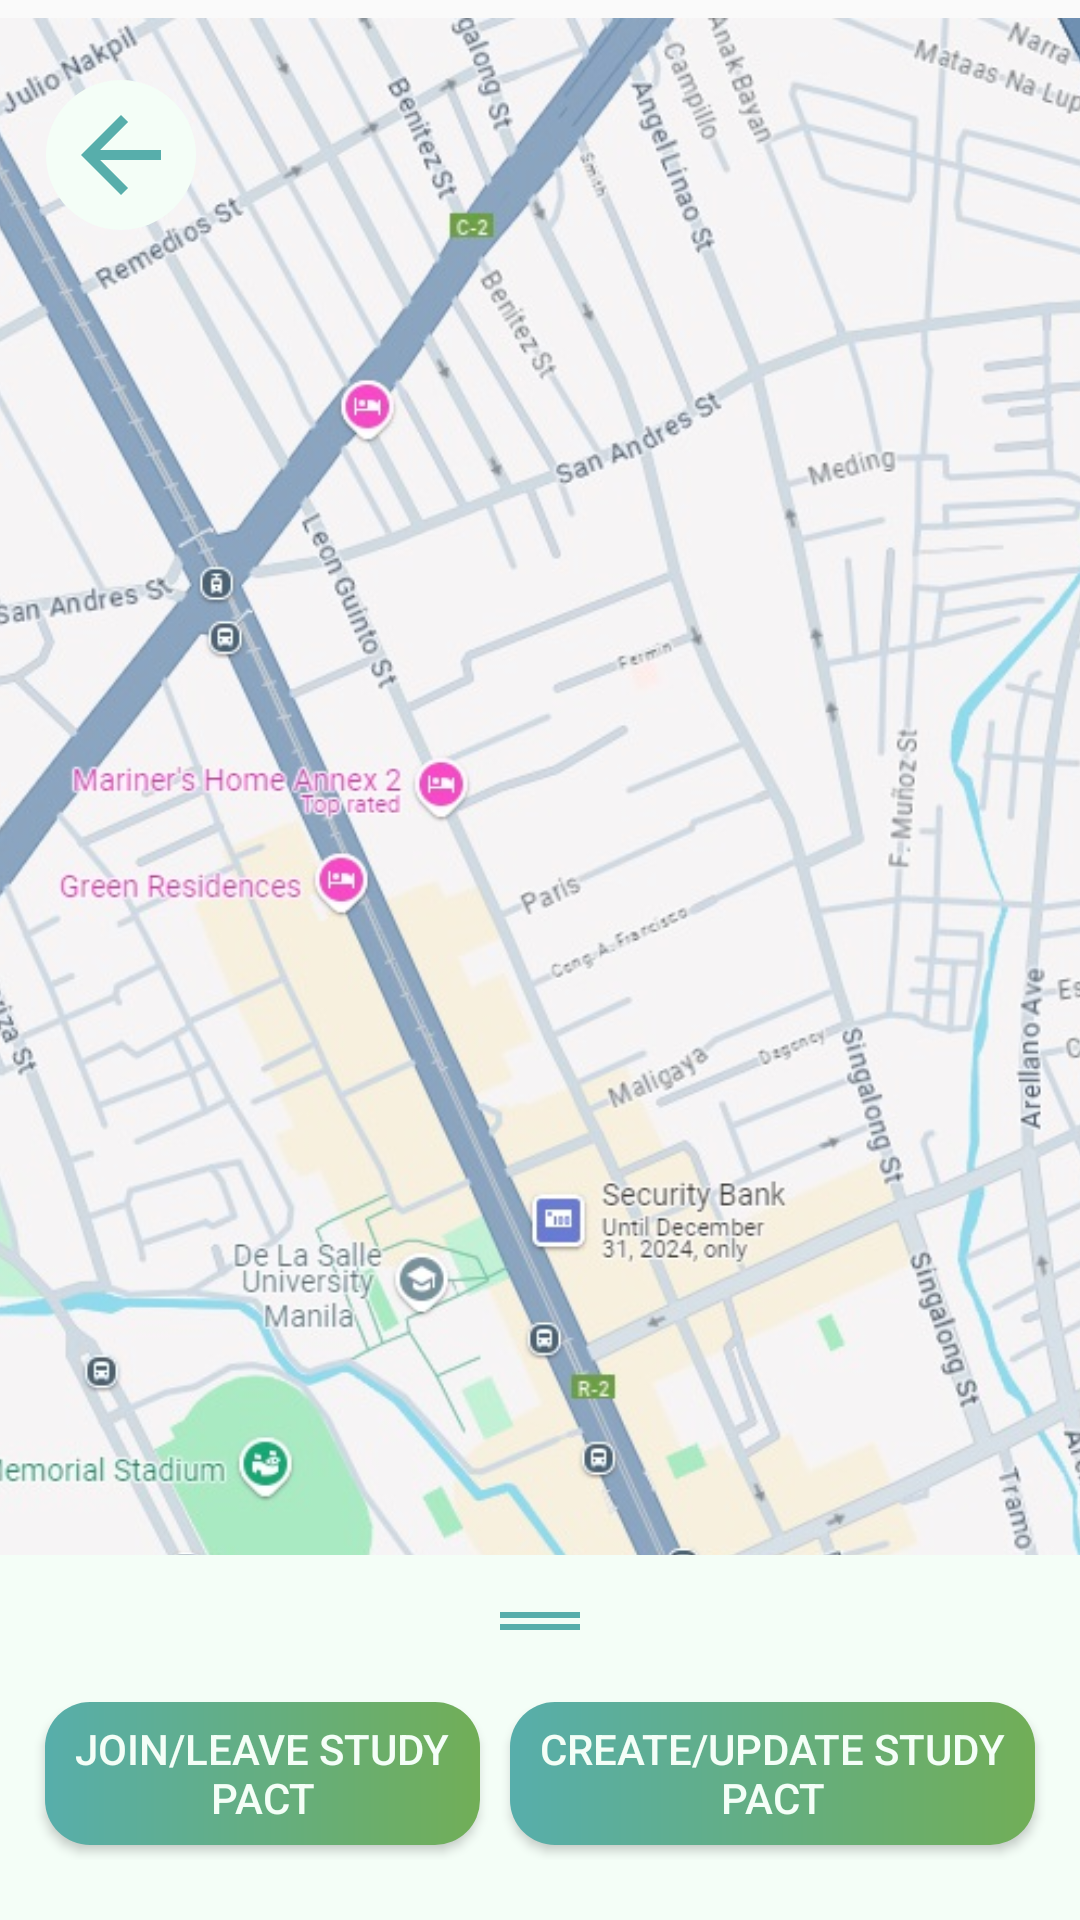

Reconstruct the res/layout file that produces this screen, plus the resources it refers to.
<!-- AndroidManifest.xml: application theme Theme.Group10MCO -->
<!-- res/layout/activity_main_study_pacts.xml -->
<?xml version="1.0" encoding="utf-8"?>
<androidx.constraintlayout.motion.widget.MotionLayout xmlns:android="http://schemas.android.com/apk/res/android"
    xmlns:app="http://schemas.android.com/apk/res-auto"
    xmlns:tools="http://schemas.android.com/tools"
    android:layout_width="match_parent"
    android:layout_height="match_parent"
    android:orientation="vertical"
    app:layoutDescription="@xml/activity_main_study_pacts_scene">

    <ImageView
        android:id="@+id/imgMapTemp"
        android:layout_width="wrap_content"
        android:layout_height="wrap_content"
        android:scaleType="fitCenter"
        android:scaleX="1.2"
        android:scaleY="1.2"
        android:src="@drawable/mapej"
        app:layout_constraintBottom_toBottomOf="parent"
        app:layout_constraintEnd_toEndOf="parent"
        app:layout_constraintHorizontal_bias="0.0"
        app:layout_constraintStart_toStartOf="parent"
        app:layout_constraintTop_toTopOf="parent"
        app:layout_constraintVertical_bias="0.0" />

    <LinearLayout
        android:id="@+id/spLinearLayout"
        android:layout_width="0dp"
        android:layout_height="0dp"
        android:background="@color/babyGreen"
        android:orientation="vertical"
        android:padding="10dp"
        app:layout_constraintBottom_toBottomOf="parent"
        app:layout_constraintEnd_toEndOf="parent"
        app:layout_constraintHeight_percent="0.19"
        app:layout_constraintHorizontal_bias="0.0"
        app:layout_constraintStart_toStartOf="parent"
        app:layout_constraintTop_toTopOf="parent"
        app:layout_constraintVertical_bias="1.0">

        <ImageView
            android:id="@+id/imageView"
            android:layout_width="match_parent"
            android:layout_height="wrap_content"
            app:srcCompat="@drawable/drag_handle" />

        <LinearLayout
            android:layout_width="wrap_content"
            android:layout_height="wrap_content"
            android:layout_marginTop="10dp"
            android:layout_marginBottom="10dp"
            android:gravity="center"
            android:orientation="horizontal">

            <Button
                android:id="@+id/btnViewSP"
                android:layout_width="0dp"
                android:layout_height="wrap_content"
                android:layout_weight="1"
                android:text="Join/Leave Study Pact"
                android:background="@drawable/button_gradient1"
                android:padding="5dp"
                android:layout_margin="5dp"
                android:textColor="@color/babyGreen"/>

            <Button
                android:id="@+id/btnSelfSP"
                android:layout_width="0dp"
                android:layout_height="wrap_content"
                android:layout_weight="1"
                android:text="Create/Update Study Pact"
                android:background="@drawable/button_gradient1"
                android:padding="5dp"
                android:layout_margin="5dp"
                android:textColor="@color/babyGreen"/>

        </LinearLayout>

        <TextView
            android:id="@+id/txvJoinedSPLabel"
            android:layout_width="wrap_content"
            android:layout_height="wrap_content"
            android:layout_marginBottom="10dp"
            android:text="Joined Study Pacts"
            android:textColor="#000000"
            android:textSize="16sp"
            android:textStyle="bold" />

        <androidx.recyclerview.widget.RecyclerView
            android:id="@+id/rcvStudyPacts"
            android:layout_width="match_parent"
            android:layout_height="match_parent" >

        </androidx.recyclerview.widget.RecyclerView>
    </LinearLayout>

    <ImageButton
        android:id="@+id/btnReturn"
        android:layout_width="50dp"
        android:layout_height="50dp"
        android:layout_marginTop="16dp"
        android:layout_marginBottom="16dp"
        android:background="@drawable/return_button"
        android:src="@drawable/return_arrow"
        app:layout_constraintBottom_toBottomOf="parent"
        app:layout_constraintEnd_toEndOf="parent"
        app:layout_constraintHorizontal_bias="0.049"
        app:layout_constraintStart_toStartOf="parent"
        app:layout_constraintTop_toTopOf="parent"
        app:layout_constraintVertical_bias="0.019" />

</androidx.constraintlayout.motion.widget.MotionLayout>
<!-- resources referenced by this layout -->
<resources>
  <color name="babyGreen">#F4FEF7</color>
  <!-- drawable button_gradient1 (drawable) -->
  <?xml version="1.0" encoding="utf-8"?>
  <shape xmlns:android="http://schemas.android.com/apk/res/android"
      android:shape="rectangle">
      <corners android:radius="15dp" />
      <gradient
          android:type="linear"
          android:angle="0"
          android:startColor="@color/oceanBlue"
          android:endColor="@color/swampyGreen"/>
  </shape>
  <!-- drawable drag_handle (drawable) -->
  <vector xmlns:android="http://schemas.android.com/apk/res/android" android:height="24dp" android:tint="@color/oceanBlue" android:viewportHeight="24" android:viewportWidth="24" android:width="40dp">
        
      <path android:fillColor="@android:color/white" android:pathData="M20,9H4v2h16V9zM4,15h16v-2H4V15z"/>
      
  </vector>
  <!-- drawable mapej: jpg bitmap (drawable, 165401 bytes) -->
  <!-- drawable return_arrow (drawable) -->
  <vector xmlns:android="http://schemas.android.com/apk/res/android" android:autoMirrored="true" android:height="40dp" android:tint="@color/oceanBlue" android:viewportHeight="24" android:viewportWidth="24" android:width="40dp">
        
      <path android:fillColor="@color/oceanBlue" android:pathData="M20,11H7.83l5.59,-5.59L12,4l-8,8 8,8 1.41,-1.41L7.83,13H20v-2z"/>
      
  </vector>
  <!-- drawable return_button (drawable) -->
  <?xml version="1.0" encoding="utf-8"?>
  <shape xmlns:android="http://schemas.android.com/apk/res/android"
      android:shape="rectangle">
      <corners android:radius="1000dp" />
      <solid android:color="@color/babyGreen" />
  </shape>
  <style name="Theme.Group10MCO" parent="Theme.AppCompat.Light.DarkActionBar" />
  <color name="oceanBlue">#57AEAB</color>
  <color name="swampyGreen">#71AE57</color>
</resources>
